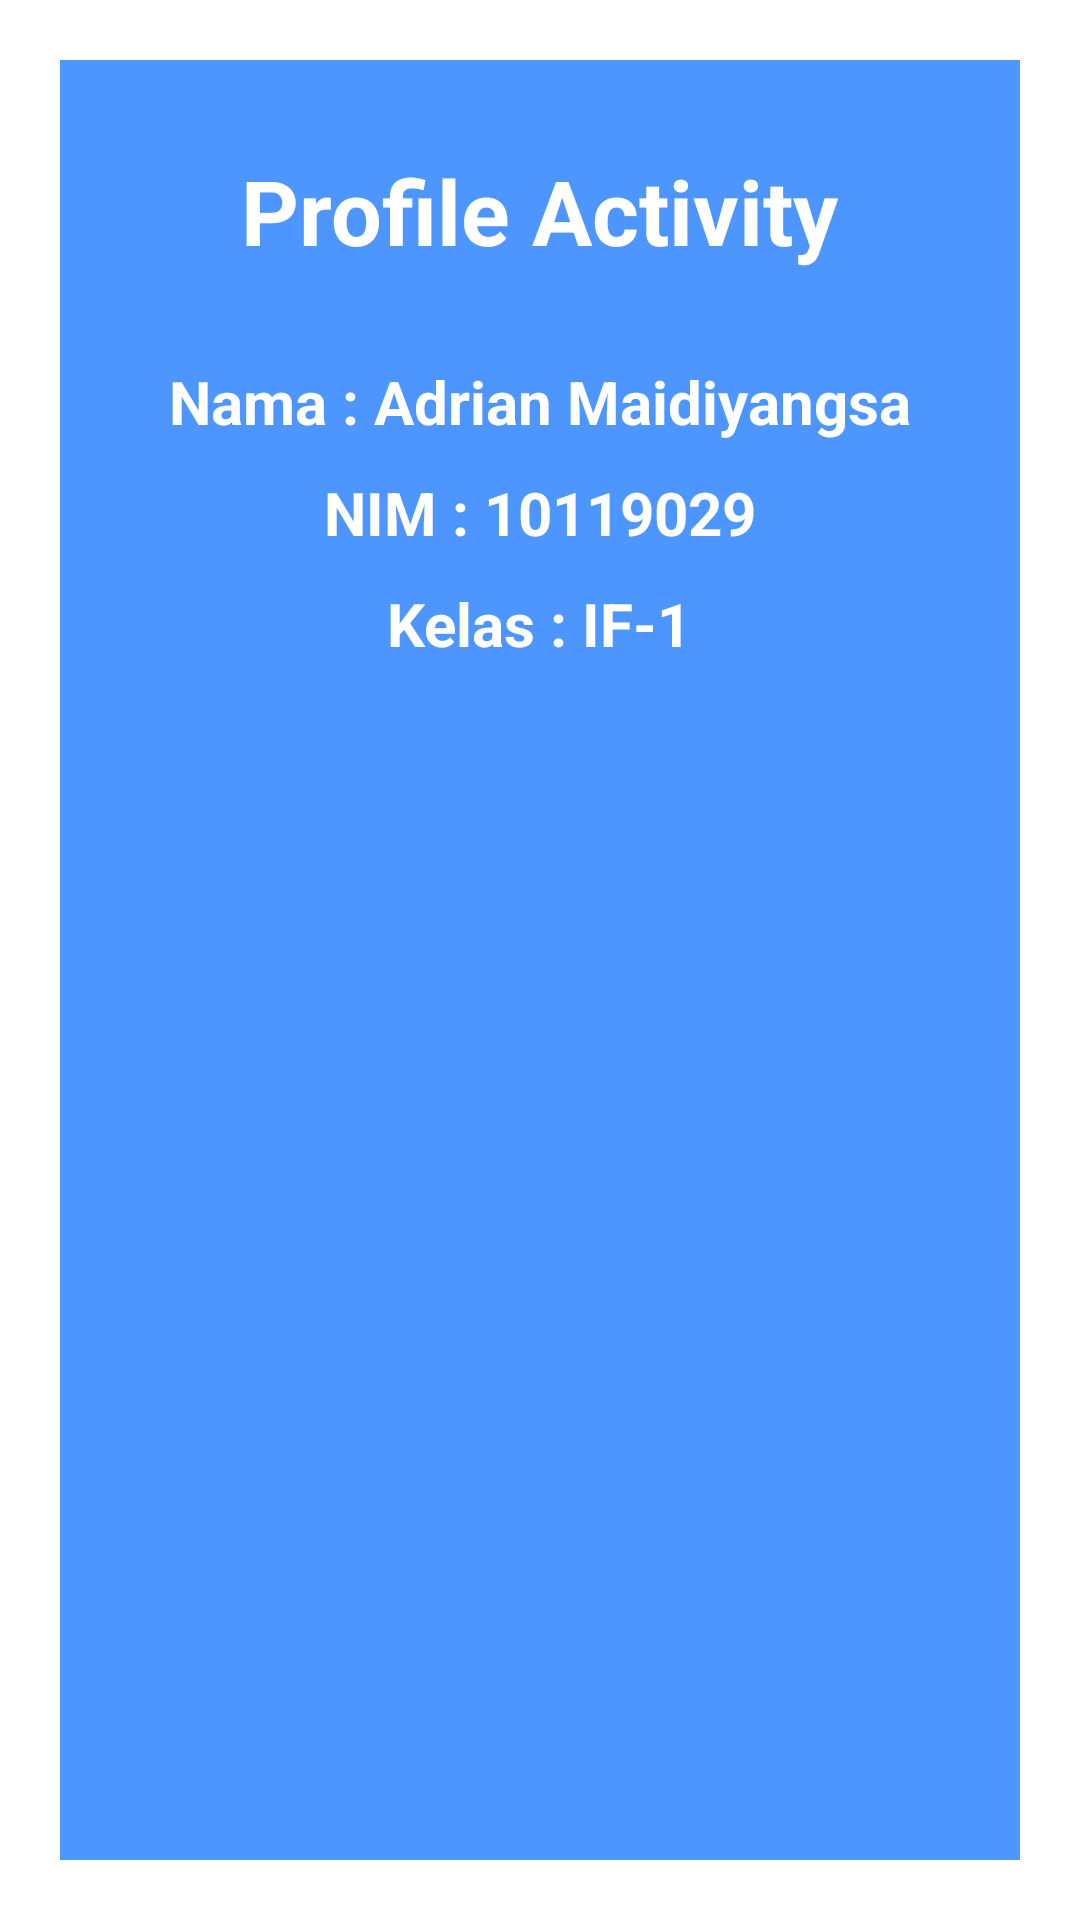

The Android layout XML behind this screen, and the referenced resources:
<!-- AndroidManifest.xml: application theme Theme.10119029_AdrianMaidiyangsa -->
<!-- res/layout/activity_profile.xml -->
<?xml version="1.0" encoding="utf-8"?>
<LinearLayout
    xmlns:android="http://schemas.android.com/apk/res/android"
    xmlns:app="http://schemas.android.com/apk/res-auto"
    xmlns:tools="http://schemas.android.com/tools"
    android:layout_width="match_parent"
    android:layout_height="match_parent"
    tools:context=".LoginActivity"
    android:background="@color/white">

    <LinearLayout
        android:layout_width="match_parent"
        android:layout_height="match_parent"
        android:background="@color/blue"
        android:layout_margin="20dp"
        android:orientation="vertical"
        android:layout_gravity="center"
        >

        <TextView
            android:layout_width="wrap_content"
            android:layout_height="wrap_content"
            android:text="Profile Activity"
            android:textColor="@color/white"
            android:textStyle="bold"
            android:layout_gravity="center"
            android:layout_marginTop="30dp"
            android:textSize="30dp"/>

        <TextView
            android:layout_width="wrap_content"
            android:layout_height="wrap_content"
            android:text="Nama : Adrian Maidiyangsa"
            android:textColor="@color/white"
            android:textStyle="bold"
            android:layout_gravity="center"
            android:layout_marginTop="30dp"
            android:textSize="20dp"/>

        <TextView
            android:layout_width="wrap_content"
            android:layout_height="wrap_content"
            android:text="NIM : 10119029"
            android:textColor="@color/white"
            android:textStyle="bold"
            android:layout_gravity="center"
            android:layout_marginTop="10dp"
            android:textSize="20dp"/>

        <TextView
            android:layout_width="wrap_content"
            android:layout_height="wrap_content"
            android:text="Kelas : IF-1"
            android:textColor="@color/white"
            android:textStyle="bold"
            android:layout_gravity="center"
            android:layout_marginTop="10dp"
            android:textSize="20dp"/>


    </LinearLayout>


</LinearLayout>
<!-- resources referenced by this layout -->
<resources>
  <color name="blue">#4D96FF</color>
  <color name="white">#FFFFFFFF</color>
  <style name="Theme.10119029_AdrianMaidiyangsa" parent="Theme.MaterialComponents.DayNight.DarkActionBar">
          
          <item name="colorPrimary">@color/purple_500</item>
          <item name="colorPrimaryVariant">@color/purple_700</item>
          <item name="colorOnPrimary">@color/white</item>
          
          <item name="colorSecondary">@color/teal_200</item>
          <item name="colorSecondaryVariant">@color/teal_700</item>
          <item name="colorOnSecondary">@color/black</item>
          
          <item name="android:statusBarColor" tools:targetApi="l">?attr/colorPrimaryVariant</item>
          
      </style>
  <color name="purple_500">#FF6200EE</color>
  <color name="purple_700">#FF3700B3</color>
  <color name="teal_200">#FF03DAC5</color>
  <color name="teal_700">#FF018786</color>
  <color name="black">#FF000000</color>
</resources>
